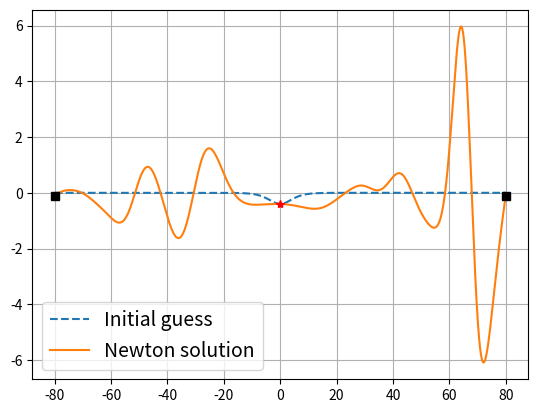

The matplotlib source for this figure:
import numpy as np
import matplotlib.pyplot as plt
import copy

# ===========================================================================
# Boundary conditions :
# Dirichlet at ±L/2 i.e. index 0 and -2
# Dirichlet at x=0  i.e. index N//2  (N is supposed even)
# ---------------------------------------------------------------------------
#       y(x = +L/2) = y(x = -L/2) =  CstDir
#       y(x = 0) = A
# Unknowns :
# ---------------------------------------------------------------------------
# - values at nodes ---> N+1 points
# - value of celerity c that must be related to the amplitude value at x=0
#
# ===========================================================================

######################### build_matrices ###########################
def build_matrices(N, dxs):
    """ Build the three matrices with proper boundary conditions
    ZZ = full unknowns = [u_0, ... , u_{N}, c]
    !!! LAST ELEMENT is c !!!
    """
    # SPATIAL OPERATORS hence N+1 points x_i = 1st diagonal block

    M1 = np.zeros((N+2, N+2))
    M3 = np.zeros_like(M1)
    M5 = np.zeros_like(M1)

    # LAST COLUMN is NON-ZERO !
    one_m3 = np.diag(np.ones(N-1), -3)
    one_m2 = np.diag(np.ones(N),   -2)
    one_m1 = np.diag(np.ones(N+1), -1)

    one_p3 = np.diag(np.ones(N-1), +3)
    one_p2 = np.diag(np.ones(N),   +2)
    one_p1 = np.diag(np.ones(N+1), +1)

    # LAST COLUMN is now ZERO !
    one_m3[:, -1] = 0
    one_m2[:, -1] = 0
    one_m1[:, -1] = 0

    one_p3[:, -1] = 0
    one_p2[:, -1] = 0
    one_p1[:, -1] = 0

    # GENERIC MATRICES
    M1 = (-1/2) * one_m1 + (+1/2) * one_p1 
    M3 = (-1/2) * one_m2 + one_m1 - one_p1 + (+1/2) * one_p2 
    M5 = (-1/2) * one_m3 + (+2) * one_m2 + (-5/2) * one_m1 + \
        (+5/2) * one_p1 + (-2) * one_p2 + (+1/2) * one_p3

    # LAST LINES (concerning velocity c)
    # ==================================
    M1[-1, :] = 0
    M3[-1, :] = 0
    M5[-1, :] = 0
    # BOUNDARY POINTS x_0 and x_N
    # ===========================
    M1[0,:] = 0
    M1[-2,:] = 0
    #--------------------
    M3[0,:] = 0
    M3[-2,:] = 0
    #--------------------
    M5[0,:] = 0
    M5[-2,:] = 0

    # NEIGHBORING BOUNDARY POINTS x_1 and x_{N-1}
    # ===========================================
    # M1 remains the same -> NO ALTERATION
    # ------------------------------------
    M3[1, 0] = -(+3/2) 
    M3[1, 1] = -(-5)   
    M3[1, 2] = -(+6)   
    M3[1, 3] = -(-3)   
    M3[1, 4] = -(+1/2) 
    #
    M3[-3,-6] = +(+3/2)         
    M3[-3,-5] = +(-5)            
    M3[-3,-4] = +(+6)           
    M3[-3,-3] = +(-3)              
    M3[-3,-2] = +(+1/2)                  
    # -------------------
    M5[1, 0] = -(+5/2 )
    M5[1, 1] = -(-28/2)
    M5[1, 2] = -(+65/2)
    M5[1, 3] = -(-80/2)
    M5[1, 4] = -(+55/2)
    M5[1, 5] = -(-20/2)
    M5[1, 6] = -(+3/2 )
    M5[-3,-8] =  +(+5/2 )
    M5[-3,-7] =  +(-28/2)
    M5[-3,-6] =  +(+65/2)
    M5[-3,-5] =  +(-80/2)
    M5[-3,-4] =  +(+55/2)
    M5[-3,-3] =  +(-20/2)
    M5[-3,-2] =  +(+3/2 )
    # NEIGHBORING BOUNDARY POINTS x_2 and x_{N-2}
    # -------------------------------------------
    M5[2, 0] =  -(+3/2) 
    M5[2, 1] =  -(-16/2)
    M5[2, 2] =  -(+35/2)
    M5[2, 3] =  -(-40/2)
    M5[2, 4] =  -(+25/2)
    M5[2, 5] =  -(-8/2) 
    M5[2, 6] =  -(+1/2) 
    M5[-4,-8] =  +(+3/2) 
    M5[-4,-7] =  +(-16/2)
    M5[-4,-6] =  +(+35/2)
    M5[-4,-5] =  +(-40/2)
    M5[-4,-4] =  +(+25/2)
    M5[-4,-3] =  +(-8/2) 
    M5[-4,-2] =  +(+1/2) 

    # DIMENSIONAL DERIVATIVES
    M1 /= dxs
    M3 /= dxs**3
    M5 /= dxs**5
    
    # # DIRICHLET CONDITIONS
    # M1[0,0] = 1
    # M1[-2,-2] = 1
    # M3[0,0] = 1
    # M5[0,0] = 1
    return M1, M3, M5
######################## end of build_matrices ##############################


################################# G(Z) ######################################
def G(Z):
    """ KdV + BC
    """
    GG = np.zeros_like(Z)
    # KdV equation regardless of lines 0, -2, -1:
    GG = -Z[-1]*(M1@Z) + adv_coeff * Z*(M1@Z) + \
         s*(M3@Z) + epsilon2*(M5@Z)
    # Dirichlet BC:
    GG[0]  = Z[0]  - CstDir
    GG[-2] = Z[-2] - CstDir
    # central BC:
    GG[-1]  = Z[N//2] - Au
    return GG
############################### end of G(Z) #################################


################################## dG(Z) ####################################
def dG(Z):
    """ computes the MATRIX full_result of operator dG(Z_n) \cdot zeta
    """
    full_result = np.zeros((len(Z), len(Z)))
    # spatial part
    block1  = -Z[-1] * M1  
    block1 += adv_coeff * (np.diag(M1@Z) + np.diag(Z)@M1) 
    block1 += s * M3 + epsilon2 * M5
    full_result[:-1, :-1] = block1[:-1, :-1]
    # velocity part (LAST COLUMN)
    full_result[:-1, -1]  = -(M1@Z)[:-1]
    #
    # ENFORCING DIRICHLET BC so that dG is INVERTIBLE
    # @ line N+2
    full_result[-1,:] = 0
    full_result[-1,int(N/2)] = 1
    # @ line 0
    full_result[0, :-1]  = 0
    full_result[0, 0]  = 1
    # @ line N+1
    full_result[-2, :-1] = 0
    full_result[-2,-2] = 1
    return full_result
############################### end of dG(Z) ################################


def check_MATRICES(M1, M3, M5):
    # **********   CHECK MATRICES    ***********
    print("2 * M1 = ")
    print(2*M1)
    print("2 * M3 = ")
    print(2*M3)
    print("2 * M5 = ")
    print(2*M5)
    input("PAUSE ! Press ENTER")
    return None



#****************************************************************************
#****************************************************************************
#
#*****************************   MAIN PROGRAM   *****************************
#
#****************************************************************************
#****************************************************************************

#############----   GLOBAL VARIABLES   ----##############
#

# length of the domain    
L = 160
# number of sub-intervals (!!! N MUST BE EVEN !!!)
N = 2000
if N%2 == 1:
    print("WARNING : Adding one supplementary segment")
    N+=1

# spatial discretization
dx = L/N

tau = 0.3

XX  = np.linspace(-L/2,L/2,N+1)
XXs = copy.deepcopy(XX) #*np.sqrt(6/(1-3*tau))

dxs = XXs[1]-XXs[0]

# PARAMETERS of KdV equation: Eq. (9)
# -c u' + adv_coeff * u u' + s u''' + eps^2 u''''' = 0
# =================================================================
adv_coeff = +1   # convective term  (-6 for standard elevation KdV)
s = 1.          # 3rd derivative
epsilon2 = -30   # 5th derivative

# AMPLITUDE at x=0 and Dirichlet BC
# =======================================
Au = -0.4
CstDir = -0.1  #1e-5 * np.sign(Au)

iShow = True

M1, M3, M5 = build_matrices(N, dxs)
#check_MATRICES(M1, M3, M5)

############################### INITIAL GUESS ##########################
Z0 = np.zeros(N+2)

Yguess = Au / np.cosh(XXs*np.sqrt(abs(Au/12)))**2
Z0[:-1] = Yguess

# Initial velocity guess : 
Z0[-1] = -0.05

tol = 1.e-6
itermax = 20


Z = copy.deepcopy(Z0)
dZ = np.zeros_like(Z)

Z[0]  = Yguess[0]
Z[-2] = Z[0]

iteration = 0
print('Error value before entering Newton loop:')
err = np.linalg.norm(G(Z))
print(f' Iteration = {iteration:4d}\
    Error = {err:e}    Celerity = {Z[-1]:e}')
print()

print(" --> NEWTON loop <-- ")
###############################  NEWTON  ###############################
while (err > tol) and (iteration < itermax):
    RHS = G(Z)
    # DIRICHLET BC  
    RHS[0]   = 0.
    RHS[-2]  = 0.
    RHS[int(N/2)] = 0.
    # print('{0:e} {1:e} {2:e}'.format(RHS[0], RHS[-2], RHS[N//2]))
    dZ = np.linalg.solve(dG(Z), RHS)
    # print('{0:e} {1:e} {2:e}'.format(dZ[0], dZ[-2], dZ[N//2]))
    Z -= dZ
    # REDUNDANT Dirichlet BC enforcement
    Z[0]   = CstDir
    Z[-2]  = CstDir
    Z[N//2] = Au
    #
    err = np.linalg.norm(G(Z))
    iteration += 1
    print(f' Iteration = {iteration:4d}\
    Error = {err:e}    Celerity = {Z[-1]:e}')
    

print()
print("Values at index 1 and -3:")
print(Z[1], "   ", Z[-3])
print()

if iShow:
    #plt.close('all')
    plt.figure(1)
    plt.plot(XX,Z0[:-1], '--', label="Initial guess")
    plt.plot(XX,Z[:-1]       , label="Newton solution")
    plt.legend(loc="lower left",fontsize=14)
    plt.plot(XX[0], Z[0], 'sk', XX[-1], Z[-2], 'sk', XX[N//2], Z[N//2], '*r')
    plt.grid()
    plt.show(block=False)
    #input("Press ENTER")


